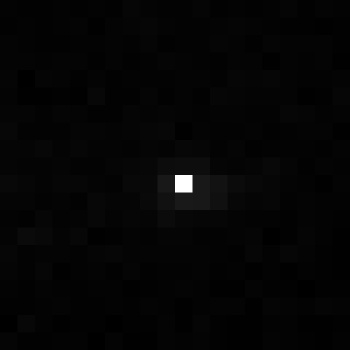

The table this chart was drawn from, first rows:
, xmin, ymin, lat, lon, area, perimeter, max_nanowatts, min_nanowatts, moonlight_illumination, clear_sky_confidence, mean_nanowatts
0, 909, 2742, -4.809, -4.809, 1.0, 0.0, 13.25, 0.1495, 11.8, 0.0, 0.3828
